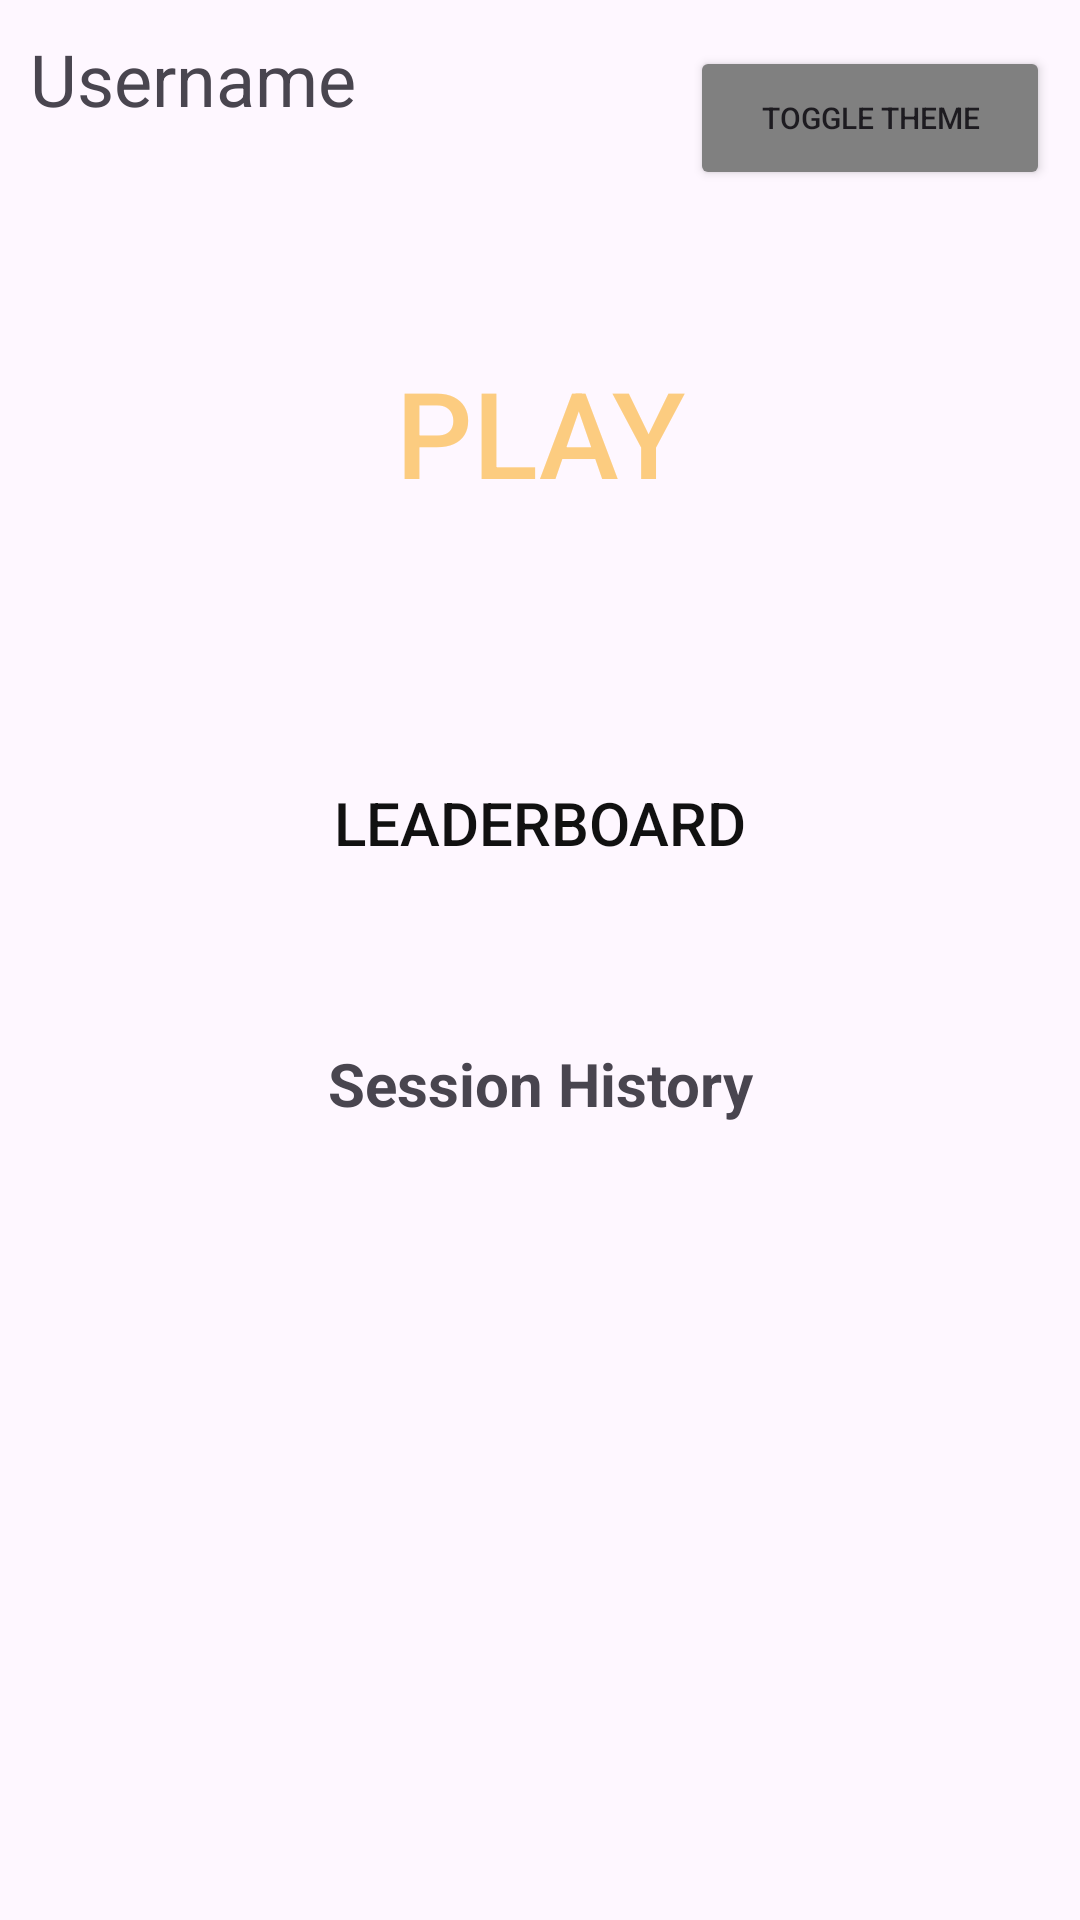

Layout XML and referenced resources for this Android screen:
<!-- AndroidManifest.xml: application theme Theme.Group_project -->
<!-- res/layout/activity_home.xml -->
<?xml version="1.0" encoding="utf-8"?>
<LinearLayout xmlns:android="http://schemas.android.com/apk/res/android"
    android:orientation="vertical"
    android:layout_width="match_parent"
    android:layout_height="match_parent"
    android:id="@+id/main">

    <LinearLayout
        android:layout_width="match_parent"
        android:layout_height="wrap_content"
        android:orientation="horizontal"
        android:gravity="center_vertical"
        android:padding="10dp">

        
        <LinearLayout
            android:layout_width="0dp"
            android:layout_height="wrap_content"
            android:layout_weight="1"
            android:orientation="vertical">

            <TextView
                android:id="@+id/username_tv"
                android:layout_width="wrap_content"
                android:layout_height="wrap_content"
                android:text="Username"
                android:textSize="24sp" />

            <TextView
                android:id="@+id/balance_tv"
                android:layout_width="wrap_content"
                android:layout_height="wrap_content"
                android:textSize="17sp"
                android:layout_marginTop="4dp"/>
        </LinearLayout>

        
        <Button
            android:id="@+id/theme_toggle_button"
            android:layout_width="120dp"
            android:layout_height="wrap_content"
            android:text="Toggle Theme"
            android:backgroundTint="#808080"
            android:textSize="10sp"/>

    </LinearLayout>



    
    <LinearLayout
        android:layout_width="match_parent"
        android:layout_height="0dp"
        android:layout_weight="2"
        android:gravity="center">

        <androidx.appcompat.widget.AppCompatButton
            android:layout_width="150dp"
            android:layout_height="80dp"
            android:id="@+id/play_button"
            android:text="Play"
            android:textSize="40sp"
            android:textColor="#FCCC80"
            android:background="@drawable/square_button"
            android:backgroundTint="#F800"/>
    </LinearLayout>

    
    <LinearLayout
        android:layout_width="match_parent"
        android:layout_height="0dp"
        android:layout_weight="2"
        android:gravity="center">

        <androidx.appcompat.widget.AppCompatButton
            android:layout_width="200dp"
            android:layout_height="50dp"
            android:gravity="center"
            android:id="@+id/leaderboard_button"
            android:background="@drawable/square_button"
            android:backgroundTint="#bfbfbf"
            android:textColor="#111111"
            android:text="Leaderboard"
            android:textSize="20sp"
            android:layout_margin="10dp"/>
    </LinearLayout>

    
    <TextView
        android:id="@+id/session_history_title"
        android:layout_width="match_parent"
        android:layout_height="wrap_content"
        android:text="Session History"
        android:textSize="20sp"
        android:gravity="center"
        android:paddingTop="8dp"
        android:paddingBottom="4dp"
        android:textStyle="bold" />

    
    <ScrollView
        android:layout_width="match_parent"
        android:layout_height="0dp"
        android:layout_weight="4"
        android:fillViewport="true"
        android:padding="8dp">

        <LinearLayout
            android:id="@+id/history_container"
            android:layout_width="match_parent"
            android:layout_height="wrap_content"
            android:orientation="vertical" />

    </ScrollView>


</LinearLayout>
<!-- resources referenced by this layout -->
<resources>
  <style name="Theme.Group_project" parent="Base.Theme.Group_project" />
  <style name="Base.Theme.Group_project" parent="Theme.Material3.DayNight.NoActionBar">
          
          
  
      </style>
</resources>
